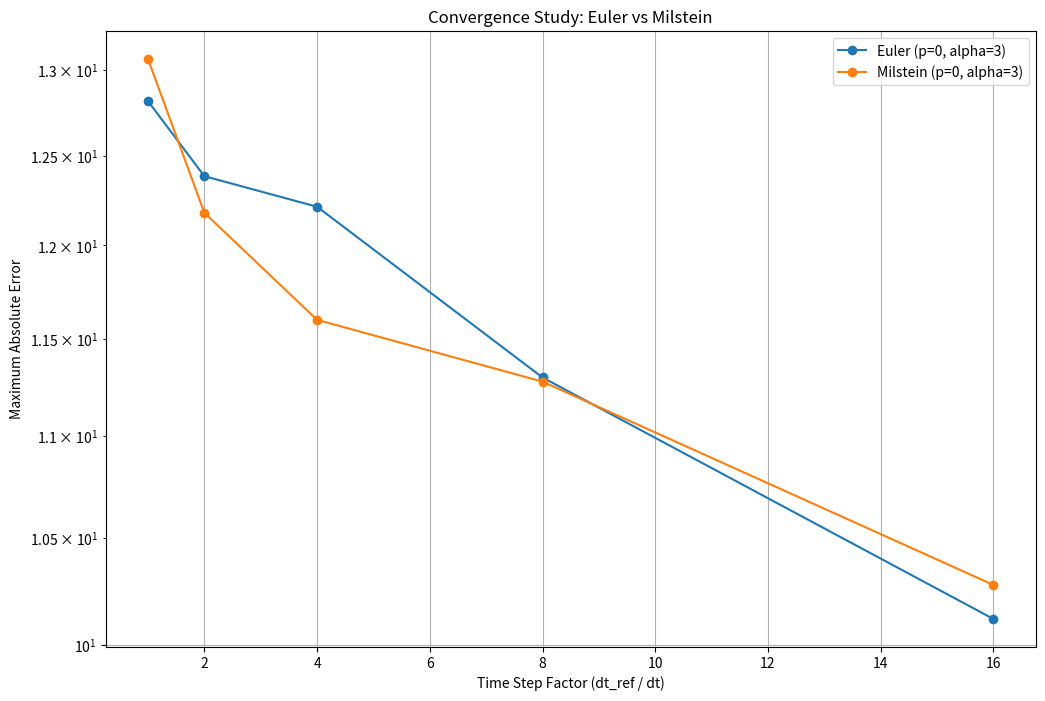

The script that saved this image:
import numpy as np
import matplotlib.pyplot as plt

def euler_scheme(mu, S0, sigma0, xi0, p, alpha, T, N):
    dt = T / N
    S_values = np.zeros(N+1)
    sigma_values = np.zeros(N+1)
    xi_values = np.zeros(N+1)

    S_values[0] = S0
    sigma_values[0] = sigma0
    xi_values[0] = xi0

    for j in range(1, N+1):
        epsilon1 = np.random.normal(0, 1)
        epsilon2 = np.random.normal(0, 1)

        # Stochastic part for stock price
        S_values[j] = S_values[j-1] + mu * S_values[j-1] * dt + sigma_values[j-1] * S_values[j-1] * np.sqrt(dt) * epsilon1 + p * sigma_values[j-1] * np.sqrt(dt) * epsilon2

        # Stochastic part for volatility (sigma) and long-term volatility (xi)
        sigma_values[j] = sigma_values[j-1] + (sigma_values[j-1] - xi_values[j-1]) * dt + p * sigma_values[j-1] * np.sqrt(dt) * epsilon2
        xi_values[j] = xi_values[j-1] + (sigma_values[j-1] - xi_values[j-1]) * dt + dt / alpha * (sigma_values[j-1] - xi_values[j-1])

    return S_values, sigma_values, xi_values

def milstein_scheme(mu, S0, sigma0, xi0, p, alpha, T, N):
    dt = T / N
    S_values = np.zeros(N+1)
    sigma_values = np.zeros(N+1)
    xi_values = np.zeros(N+1)

    S_values[0] = S0
    sigma_values[0] = sigma0
    xi_values[0] = xi0

    for j in range(1, N+1):
        epsilon1 = np.random.normal(0, 1)
        epsilon2 = np.random.normal(0, 1)

        # Milstein scheme for stock price
        S_values[j] = S_values[j-1] + mu * S_values[j-1] * dt + sigma_values[j-1] * S_values[j-1] * np.sqrt(dt) * epsilon1 + p * sigma_values[j-1] * np.sqrt(dt) * epsilon2
        S_values[j] += 0.5 * p * sigma_values[j-1] * sigma_values[j-1] * (epsilon2 * epsilon2 - 1) * dt  # Milstein correction term

        # Stochastic part for volatility (sigma) and long-term volatility (xi)
        sigma_values[j] = sigma_values[j-1] + (sigma_values[j-1] - xi_values[j-1]) * dt + p * sigma_values[j-1] * np.sqrt(dt) * epsilon2
        sigma_values[j] += 0.5 * p * sigma_values[j-1] * (epsilon2 * epsilon2 - 1) * dt  # Milstein correction term

        xi_values[j] = xi_values[j-1] + (sigma_values[j-1] - xi_values[j-1]) * dt + dt / alpha * (sigma_values[j-1] - xi_values[j-1])

    return S_values, sigma_values, xi_values


# Parameters
mu = 0.10   # Drift coefficient
S0 = 50.0   # Initial stock price
sigma0 = 0.20  # Initial volatility
xi0 = 0.20   # Initial long-term volatility
T = 1.0     # Total time
dt_ref = 0.5  # Reference time step (very small)
N_ref = int(T / dt_ref)  # Reference number of time steps
num_simulations = 500  # Number of simulations for each scenario

# Values for p and alpha, doesn't matter black schole
p_values = [0]
alpha_values = [3]

# Define time step factors
dt_factors = [1, 2, 4, 8, 16]

# Arrays to store results
euler_errors = []
milstein_errors = []

# Perform simulations for different p and alpha values
for i in range(len(p_values)):
    # Reference simulation with very small dt
    S_ref, _, _ = euler_scheme(mu, S0, sigma0, xi0, p_values[i], alpha_values[i], T, N_ref)

    # Arrays to store errors for each time step
    euler_dt_errors = np.zeros(len(dt_factors))
    milstein_dt_errors = np.zeros(len(dt_factors))

    # Iterate over different time steps
    for sim in range(num_simulations):
        for j, dt_factor in enumerate(dt_factors[::-1]):  # Reverse the order of dt_factors
            dt = dt_ref / dt_factor
            N = int(T / dt)

            # Perform Euler scheme simulation
            S_euler, _, _ = euler_scheme(mu, S0, sigma0, xi0, p_values[i], alpha_values[i], T, N)
            euler_error = np.max(np.abs(S_euler - np.mean(S_ref)))

            # Perform Milstein scheme simulation
            S_milstein, _, _ = milstein_scheme(mu, S0, sigma0, xi0, p_values[i], alpha_values[i], T, N)
            milstein_error = np.max(np.abs(S_milstein - np.mean(S_ref)))

            euler_dt_errors[j] += euler_error
            milstein_dt_errors[j] += milstein_error

    # Calculate average errors
    euler_dt_errors /= num_simulations
    milstein_dt_errors /= num_simulations

    euler_errors.append(euler_dt_errors)
    milstein_errors.append(milstein_dt_errors)

# Plot the results
plt.figure(figsize=(12, 8))

for i in range(len(p_values)):
    # Fit a line to the logarithm of the errors
    fit_euler = np.polyfit(np.log(dt_factors), np.log(euler_errors[i]), 1)
    fit_milstein = np.polyfit(np.log(dt_factors), np.log(milstein_errors[i]), 1)

    # Extract the slope (convergence rate)
    convergence_rate_euler = fit_euler[0]
    convergence_rate_milstein = fit_milstein[0]

    # Calculate the convergence order
    convergence_order_euler = convergence_rate_euler + 1
    convergence_order_milstein = convergence_rate_milstein + 1

    print(f'Euler Convergence Rate (p={p_values[i]}, alpha={alpha_values[i]}): {convergence_rate_euler}')
    print(f'Euler Convergence Order (p={p_values[i]}, alpha={alpha_values[i]}): {convergence_order_euler}')

    print(f'Milstein Convergence Rate (p={p_values[i]}, alpha={alpha_values[i]}): {convergence_rate_milstein}')
    print(f'Milstein Convergence Order (p={p_values[i]}, alpha={alpha_values[i]}): {convergence_order_milstein}')

    plt.semilogy(dt_factors, euler_errors[i], marker='o', label=f'Euler (p={p_values[i]}, alpha={alpha_values[i]})')
    plt.semilogy(dt_factors, milstein_errors[i], marker='o', label=f'Milstein (p={p_values[i]}, alpha={alpha_values[i]})')

plt.xlabel('Time Step Factor (dt_ref / dt)')
plt.ylabel('Maximum Absolute Error')
plt.title('Convergence Study: Euler vs Milstein')
plt.legend()
plt.grid(True)
plt.show()
